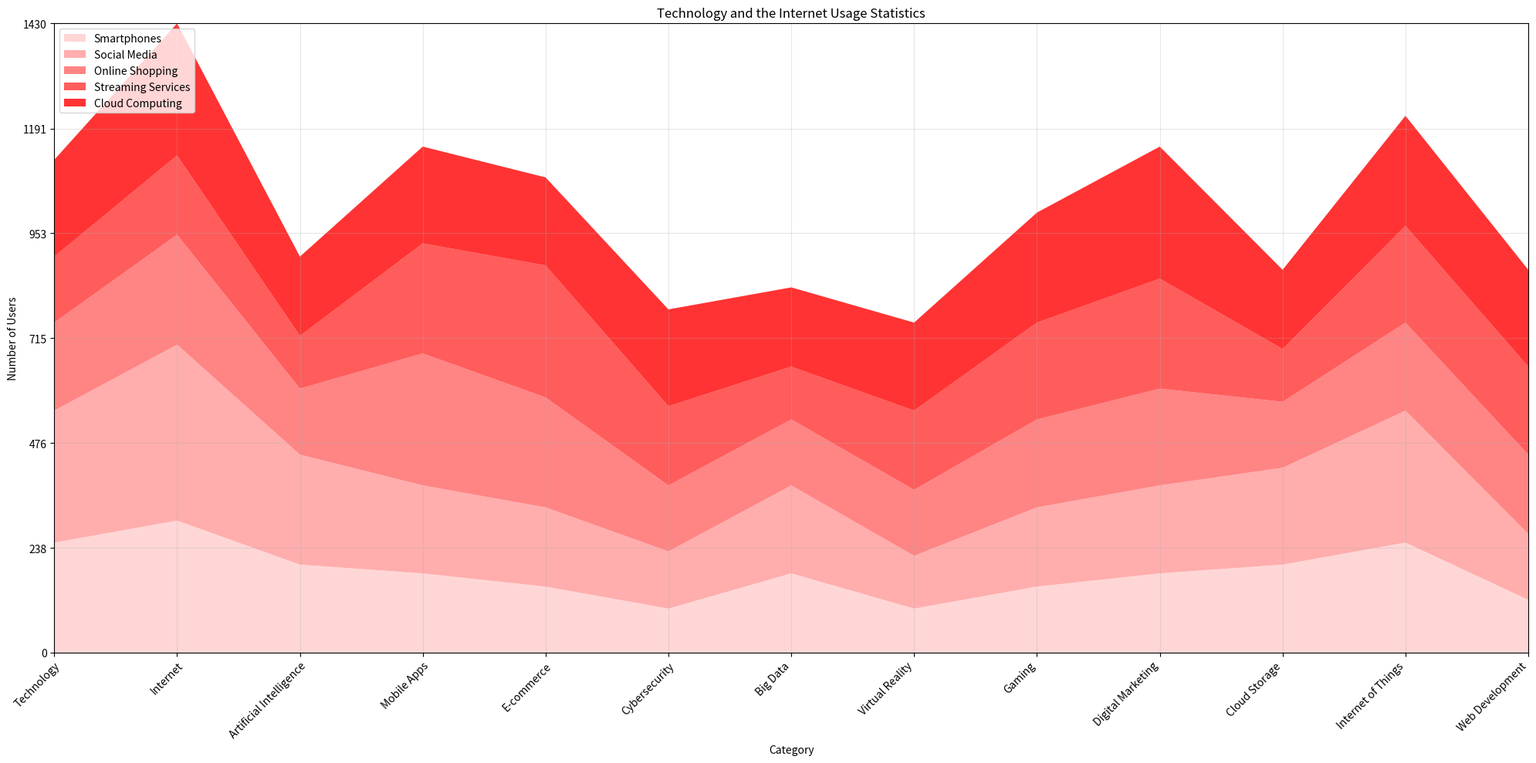

Reproduce this figure in Python. (Note: this script raises an exception after producing the figure.)

# Import python modules
import matplotlib.pyplot as plt
import pandas as pd
import numpy as np

# Set data into dictionary
data = {'Category': ['Technology', 'Internet', 'Artificial Intelligence', 'Mobile Apps', 'E-commerce', 'Cybersecurity',
                     'Big Data', 'Virtual Reality', 'Gaming', 'Digital Marketing', 'Cloud Storage',
                     'Internet of Things', 'Web Development'],
        'Smartphones (Users)': [250, 300, 200, 180, 150, 100, 180, 100, 150, 180, 200, 250, 120],
        'Social Media (Users)': [300, 400, 250, 200, 180, 130, 200, 120, 180, 200, 220, 300, 150],
        'Online Shopping (Users)': [200, 250, 150, 300, 250, 150, 150, 150, 200, 220, 150, 200, 180],
        'Streaming Services (Users)': [150, 180, 120, 250, 300, 180, 120, 180, 220, 250, 120, 220, 200],
        'Cloud Computing (Users)': [220, 300, 180, 220, 200, 220, 180, 200, 250, 300, 180, 250, 220]}

# Process data with pandas
df = pd.DataFrame(data)
# Convert first column to string type
df.iloc[:, 0] = df.iloc[:, 0].astype(str)

# Set figure size
plt.figure(figsize=(20, 10))

# Set colors
colors = ['#FFCCCC', '#FF9999', '#FF6666', '#FF3333', '#FF0000']

# Set transparency
alpha = 0.8

# Set background grid lines
plt.grid(True, alpha=0.3)

# Set x and y axis ticks and ticklabels
plt.xticks(rotation=45, ha='right', rotation_mode='anchor')
plt.yticks(np.linspace(0, df.iloc[:, 1:].sum(axis=1).max(), np.random.choice([3, 5, 7, 9, 11]), dtype=np.int32))

# Set x and y axis limits
plt.xlim(0, len(df.index) - 1)
plt.ylim(0, np.ceil(df.iloc[:, 1:].sum(axis=1).max() / 10) * 10)

# Set x and y axis labels
plt.xlabel('Category')
plt.ylabel('Number of Users')

# Plot the chart
ax = plt.stackplot(df.iloc[:, 0], df.iloc[:, 1], df.iloc[:, 2], df.iloc[:, 3], df.iloc[:, 4], df.iloc[:, 5],
                   colors=colors, alpha=alpha)

# Set legend
plt.legend(ax, ['Smartphones', 'Social Media', 'Online Shopping', 'Streaming Services', 'Cloud Computing'],
           loc='upper left')

# Set title
plt.title('Technology and the Internet Usage Statistics')

# Automatically resize the image
plt.tight_layout()

# Save figure
plt.savefig('output/final/area_chart/png/20231228-140159_1.png', bbox_inches='tight')

# Clear the current image state
plt.clf()
